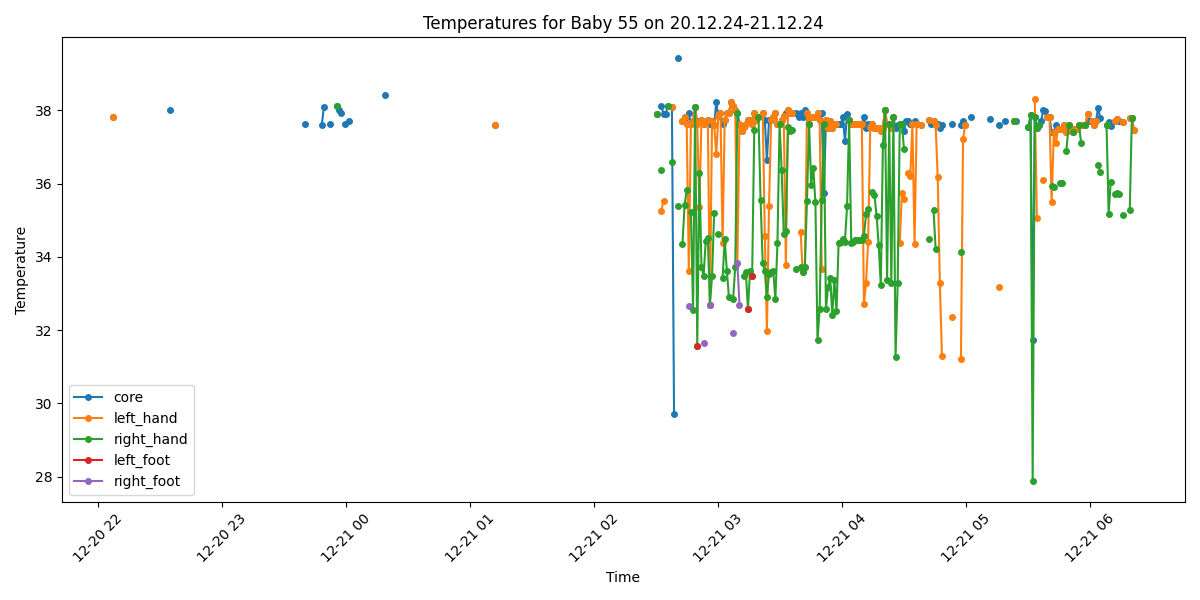

Source data for this figure (header and first rows):
Process, Image Path, core, left_hand, right_hand, left_foot, right_foot, limbs_avg, core_minus_limbs, diagnosis
False, /data/uabcvmsc/shared/newborn/55/20.12.2…, , , , , , , , 
False, /data/uabcvmsc/shared/newborn/55/20.12.2…, , , , , , , , 
False, /data/uabcvmsc/shared/newborn/55/20.12.2…, , , , , , , , 
False, /data/uabcvmsc/shared/newborn/55/20.12.2…, , , , , , , , 
False, /data/uabcvmsc/shared/newborn/55/20.12.2…, , , , , , , , 
False, /data/uabcvmsc/shared/newborn/55/20.12.2…, , , , , , , , 
False, /data/uabcvmsc/shared/newborn/55/20.12.2…, , , , , , , , 
False, /data/uabcvmsc/shared/newborn/55/20.12.2…, , , , , , , , 
False, /data/uabcvmsc/shared/newborn/55/20.12.2…, , , , , , , , 
False, /data/uabcvmsc/shared/newborn/55/20.12.2…, , , , , , , , 
False, /data/uabcvmsc/shared/newborn/55/20.12.2…, , , , , , , , 
False, /data/uabcvmsc/shared/newborn/55/20.12.2…, , , , , , , , 
False, /data/uabcvmsc/shared/newborn/55/20.12.2…, , , , , , , , 
True, /data/uabcvmsc/shared/newborn/55/20.12.2…, 37.82, 37.82, , , , 37.82, 0.0, Fever
False, /data/uabcvmsc/shared/newborn/55/20.12.2…, , , , , , , , 
False, /data/uabcvmsc/shared/newborn/55/20.12.2…, , , , , , , , 
False, /data/uabcvmsc/shared/newborn/55/20.12.2…, , , , , , , , 
False, /data/uabcvmsc/shared/newborn/55/20.12.2…, , , , , , , , 
False, /data/uabcvmsc/shared/newborn/55/20.12.2…, , , , , , , , 
False, /data/uabcvmsc/shared/newborn/55/20.12.2…, , , , , , , , 
False, /data/uabcvmsc/shared/newborn/55/20.12.2…, , , , , , , , 
False, /data/uabcvmsc/shared/newborn/55/20.12.2…, , , , , , , , 
False, /data/uabcvmsc/shared/newborn/55/20.12.2…, , , , , , , , 
False, /data/uabcvmsc/shared/newborn/55/20.12.2…, , , , , , , , 
False, /data/uabcvmsc/shared/newborn/55/20.12.2…, , , , , , , , 
False, /data/uabcvmsc/shared/newborn/55/20.12.2…, , , , , , , , 
False, /data/uabcvmsc/shared/newborn/55/20.12.2…, , , , , , , , 
False, /data/uabcvmsc/shared/newborn/55/20.12.2…, , , , , , , , 
False, /data/uabcvmsc/shared/newborn/55/20.12.2…, , , , , , , , 
False, /data/uabcvmsc/shared/newborn/55/20.12.2…, , , , , , , , 
False, /data/uabcvmsc/shared/newborn/55/20.12.2…, , , , , , , , 
False, /data/uabcvmsc/shared/newborn/55/20.12.2…, , , , , , , , 
False, /data/uabcvmsc/shared/newborn/55/20.12.2…, , , , , , , , 
False, /data/uabcvmsc/shared/newborn/55/20.12.2…, , , , , , , , 
False, /data/uabcvmsc/shared/newborn/55/20.12.2…, , , , , , , , 
False, /data/uabcvmsc/shared/newborn/55/20.12.2…, , , , , , , , 
False, /data/uabcvmsc/shared/newborn/55/20.12.2…, , , , , , , , 
False, /data/uabcvmsc/shared/newborn/55/20.12.2…, , , , , , , , 
False, /data/uabcvmsc/shared/newborn/55/20.12.2…, , , , , , , , 
False, /data/uabcvmsc/shared/newborn/55/20.12.2…, , , , , , , , 
True, /data/uabcvmsc/shared/newborn/55/20.12.2…, 38.0, , , , , , , Fever
False, /data/uabcvmsc/shared/newborn/55/20.12.2…, , , , , , , , 
False, /data/uabcvmsc/shared/newborn/55/20.12.2…, , , , , , , , 
False, /data/uabcvmsc/shared/newborn/55/20.12.2…, , , , , , , , 
False, /data/uabcvmsc/shared/newborn/55/20.12.2…, , , , , , , , 
False, /data/uabcvmsc/shared/newborn/55/20.12.2…, , , , , , , , 
False, /data/uabcvmsc/shared/newborn/55/20.12.2…, , , , , , , , 
False, /data/uabcvmsc/shared/newborn/55/20.12.2…, , , , , , , , 
False, /data/uabcvmsc/shared/newborn/55/20.12.2…, , , , , , , , 
False, /data/uabcvmsc/shared/newborn/55/20.12.2…, , , , , , , , 
False, /data/uabcvmsc/shared/newborn/55/20.12.2…, , , , , , , , 
False, /data/uabcvmsc/shared/newborn/55/20.12.2…, , , , , , , , 
False, /data/uabcvmsc/shared/newborn/55/20.12.2…, , , , , , , , 
False, /data/uabcvmsc/shared/newborn/55/20.12.2…, , , , , , , , 
False, /data/uabcvmsc/shared/newborn/55/20.12.2…, , , , , , , , 
False, /data/uabcvmsc/shared/newborn/55/20.12.2…, , , , , , , , 
False, /data/uabcvmsc/shared/newborn/55/20.12.2…, , , , , , , , 
False, /data/uabcvmsc/shared/newborn/55/20.12.2…, , , , , , , , 
False, /data/uabcvmsc/shared/newborn/55/20.12.2…, , , , , , , , 
False, /data/uabcvmsc/shared/newborn/55/20.12.2…, , , , , , , , 
... 440 more rows
